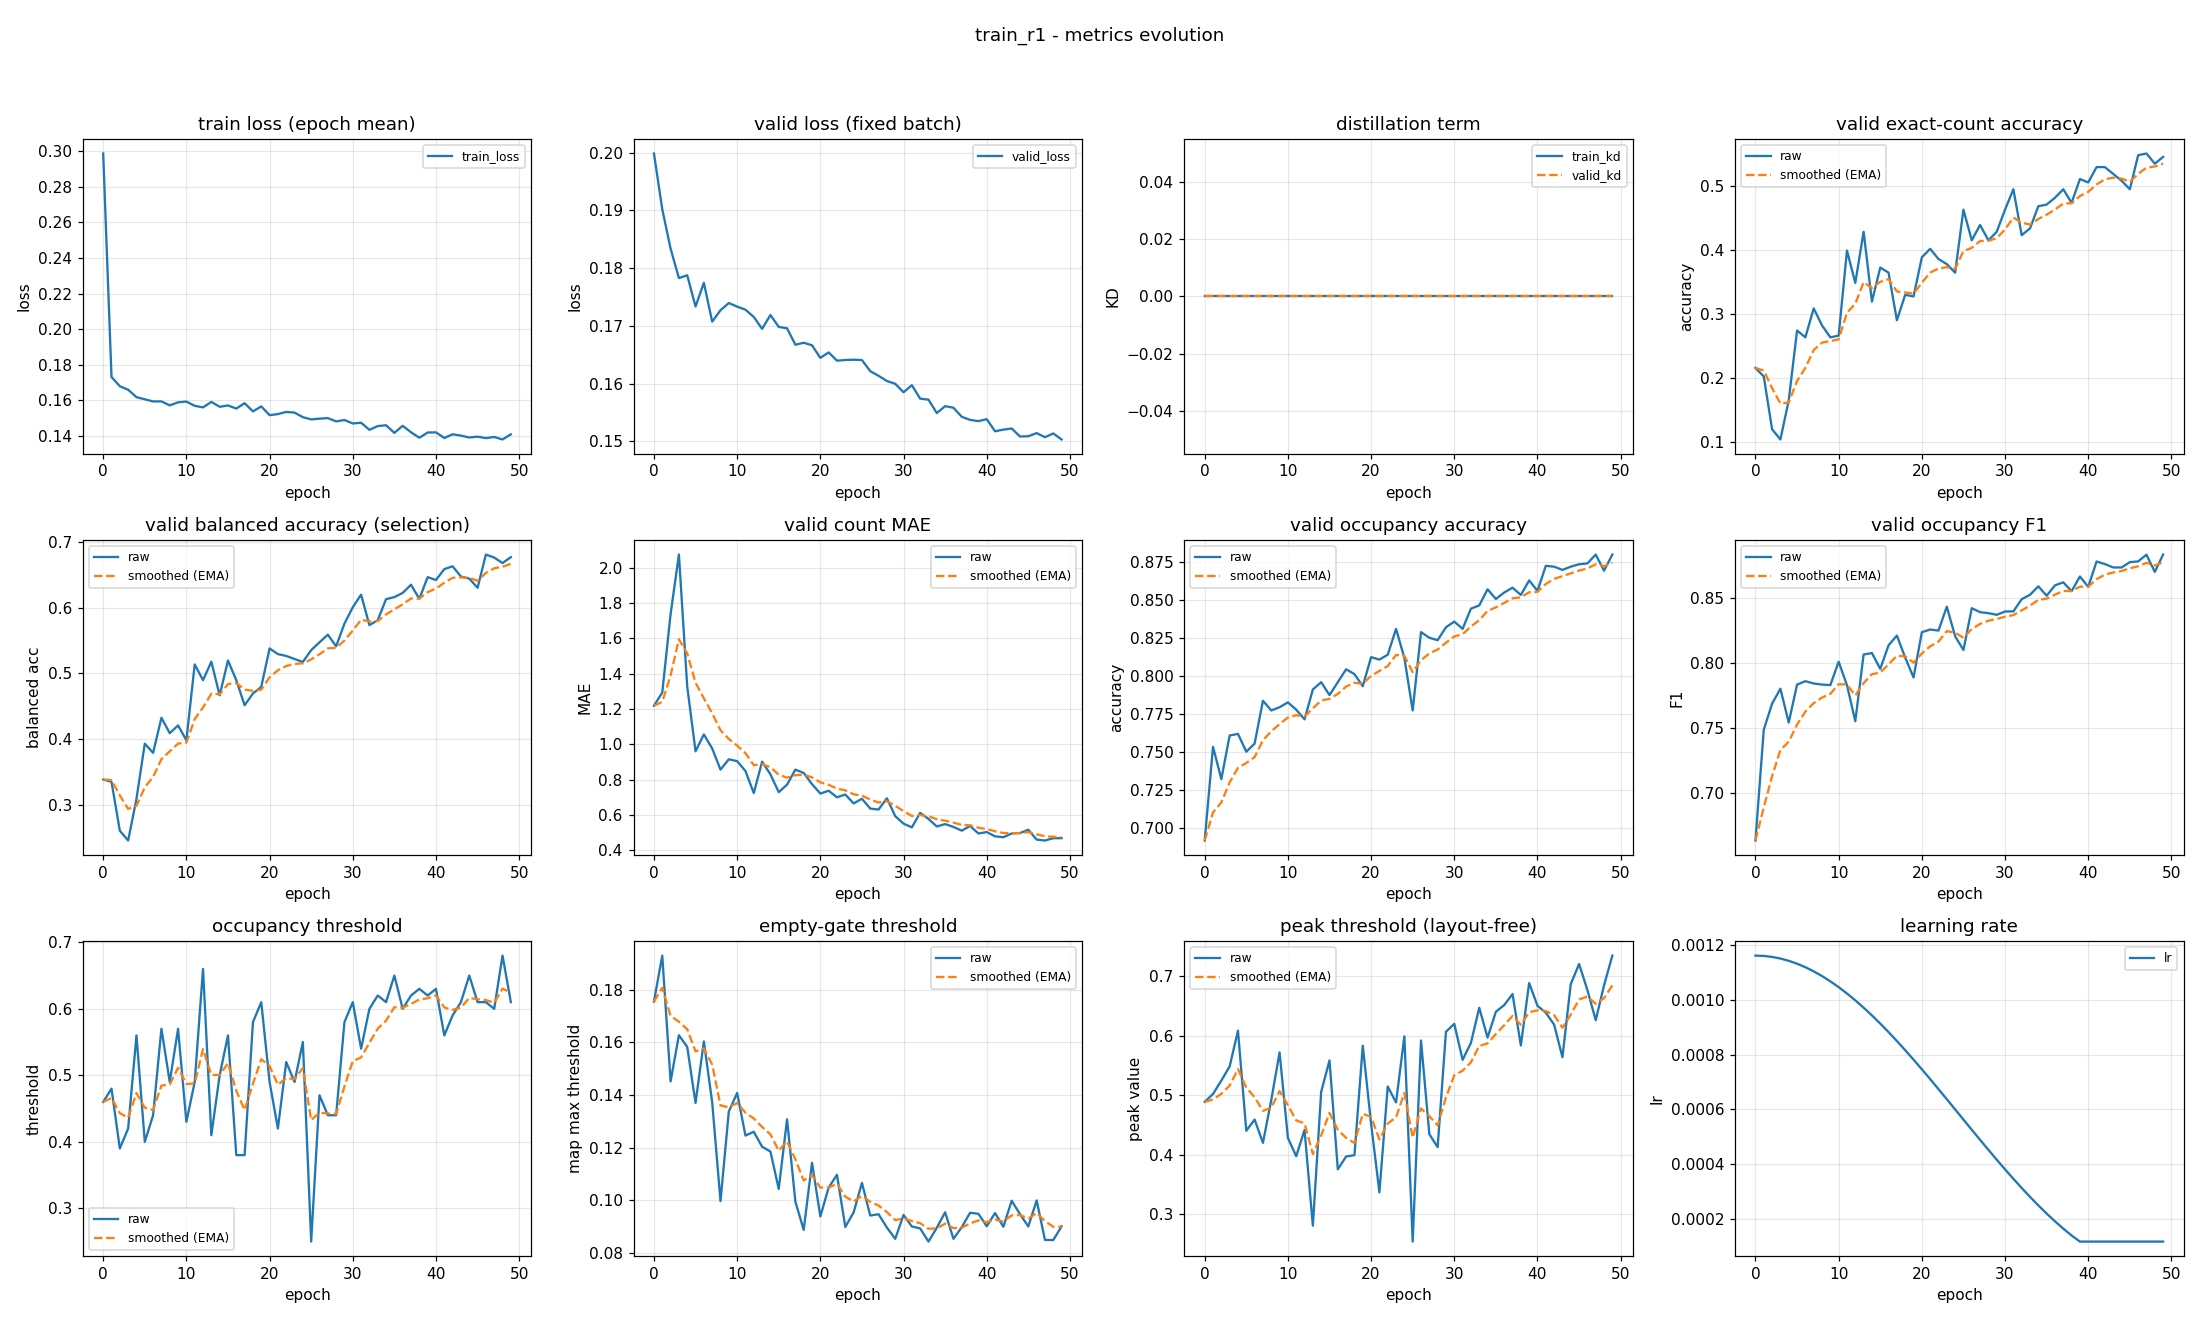

Data behind this chart, as committed beside it:
epoch, train_loss, valid_loss, train_kd, valid_kd, valid_accuracy, valid_accuracy_smoothed, valid_balanced_accuracy, valid_balanced_accuracy_smoothed, valid_mae, valid_mae_smoothed, valid_occupancy_accuracy, valid_occupancy_accuracy_smoothed, valid_occupancy_f1, valid_occupancy_f1_smoothed, valid_occupancy_threshold, valid_occupancy_threshold_smoothed, valid_empty_threshold, valid_empty_threshold_smoothed, valid_peak_threshold, valid_peak_threshold_smoothed, learning_rate
0, 0.2988, 0.1999, 0.0, 0.0, 0.2154, 0.2154, 0.3383, 0.3383, 1.218, 1.218, 0.6915, 0.6915, 0.6636, 0.6636, 0.46, 0.46, 0.1754, 0.1754, 0.4891, 0.4891, 0.001163
1, 0.1731, 0.1902, 0.0, 0.0, 0.2021, 0.2114, 0.3347, 0.3372, 1.293, 1.24, 0.7532, 0.71, 0.7486, 0.6891, 0.48, 0.466, 0.1929, 0.1807, 0.5024, 0.4931, 0.001161
2, 0.1679, 0.1834, 0.0, 0.0, 0.1197, 0.1839, 0.2602, 0.3141, 1.737, 1.389, 0.7319, 0.7166, 0.7686, 0.7129, 0.39, 0.4432, 0.1451, 0.17, 0.5249, 0.5026, 0.001158
3, 0.166, 0.1783, 0.0, 0.0, 0.1037, 0.1599, 0.2453, 0.2935, 2.074, 1.595, 0.7606, 0.7298, 0.7801, 0.7331, 0.42, 0.4362, 0.1627, 0.1678, 0.5487, 0.5164, 0.001152
4, 0.1618, 0.1788, 0.0, 0.0, 0.1649, 0.1614, 0.3088, 0.2981, 1.327, 1.515, 0.7617, 0.7394, 0.7541, 0.7394, 0.56, 0.4734, 0.1582, 0.1649, 0.6088, 0.5441, 0.001144
5, 0.1606, 0.1733, 0.0, 0.0, 0.2739, 0.1951, 0.3928, 0.3265, 0.9601, 1.348, 0.75, 0.7426, 0.7832, 0.7525, 0.4, 0.4514, 0.1369, 0.1565, 0.4406, 0.5131, 0.001133
6, 0.1594, 0.1775, 0.0, 0.0, 0.2633, 0.2156, 0.3789, 0.3422, 1.056, 1.261, 0.7553, 0.7464, 0.7858, 0.7625, 0.44, 0.448, 0.1603, 0.1577, 0.4593, 0.4969, 0.00112
7, 0.1594, 0.1707, 0.0, 0.0, 0.3085, 0.2435, 0.4323, 0.3692, 0.9761, 1.175, 0.7835, 0.7575, 0.7841, 0.769, 0.57, 0.4846, 0.1373, 0.1515, 0.4202, 0.4739, 0.001105
8, 0.1572, 0.1727, 0.0, 0.0, 0.2819, 0.255, 0.4089, 0.3811, 0.8564, 1.08, 0.7771, 0.7634, 0.7832, 0.7733, 0.49, 0.4862, 0.09969, 0.136, 0.4921, 0.4794, 0.001088
9, 0.1589, 0.174, 0.0, 0.0, 0.2633, 0.2575, 0.4206, 0.393, 0.9149, 1.03, 0.7793, 0.7682, 0.7828, 0.7761, 0.57, 0.5113, 0.1337, 0.1353, 0.5723, 0.5072, 0.001069
10, 0.1593, 0.1733, 0.0, 0.0, 0.266, 0.26, 0.3981, 0.3945, 0.9043, 0.9924, 0.7824, 0.7724, 0.8008, 0.7835, 0.43, 0.4869, 0.1408, 0.1369, 0.4286, 0.4836, 0.001047
11, 0.1569, 0.1728, 0.0, 0.0, 0.3989, 0.3017, 0.5136, 0.4302, 0.8484, 0.9492, 0.7777, 0.774, 0.7827, 0.7833, 0.49, 0.4879, 0.1246, 0.1332, 0.3977, 0.4579, 0.001024
12, 0.156, 0.1715, 0.0, 0.0, 0.3484, 0.3157, 0.4896, 0.448, 0.7234, 0.8815, 0.7713, 0.7732, 0.7551, 0.7748, 0.66, 0.5395, 0.126, 0.1311, 0.4419, 0.4531, 0.0009989
13, 0.1591, 0.1695, 0.0, 0.0, 0.4282, 0.3495, 0.5178, 0.469, 0.9016, 0.8875, 0.791, 0.7785, 0.8063, 0.7843, 0.41, 0.5006, 0.1203, 0.1278, 0.281, 0.4015, 0.0009722
14, 0.1564, 0.1719, 0.0, 0.0, 0.3191, 0.3404, 0.4664, 0.4682, 0.8298, 0.8702, 0.7957, 0.7837, 0.8074, 0.7912, 0.5, 0.5005, 0.1185, 0.125, 0.5059, 0.4328, 0.0009438
15, 0.1571, 0.1698, 0.0, 0.0, 0.3723, 0.35, 0.5196, 0.4836, 0.7287, 0.8277, 0.7872, 0.7848, 0.7953, 0.7924, 0.56, 0.5183, 0.1043, 0.1188, 0.5587, 0.4706, 0.0009139
16, 0.1554, 0.1696, 0.0, 0.0, 0.3644, 0.3543, 0.4895, 0.4854, 0.7713, 0.8108, 0.7957, 0.788, 0.8134, 0.7987, 0.38, 0.4768, 0.1307, 0.1224, 0.3758, 0.4421, 0.0008827
17, 0.1584, 0.1667, 0.0, 0.0, 0.2899, 0.335, 0.4514, 0.4752, 0.8564, 0.8245, 0.8043, 0.7929, 0.8208, 0.8054, 0.38, 0.4478, 0.09948, 0.1155, 0.3973, 0.4287, 0.0008502
18, 0.1538, 0.1671, 0.0, 0.0, 0.3298, 0.3334, 0.4694, 0.4734, 0.8378, 0.8285, 0.8011, 0.7954, 0.804, 0.805, 0.58, 0.4874, 0.08876, 0.1075, 0.3995, 0.4199, 0.0008166
19, 0.1566, 0.1666, 0.0, 0.0, 0.3271, 0.3315, 0.4794, 0.4752, 0.7739, 0.8121, 0.7931, 0.7947, 0.7887, 0.8001, 0.61, 0.5242, 0.1143, 0.1095, 0.5835, 0.469, 0.0007821
20, 0.1517, 0.1645, 0.0, 0.0, 0.3883, 0.3486, 0.5379, 0.494, 0.7207, 0.7847, 0.8122, 0.7999, 0.8234, 0.8071, 0.49, 0.5139, 0.09388, 0.1048, 0.4524, 0.464, 0.0007467
21, 0.1522, 0.1654, 0.0, 0.0, 0.4016, 0.3645, 0.5293, 0.5046, 0.7367, 0.7703, 0.8106, 0.8032, 0.8255, 0.8126, 0.42, 0.4858, 0.1048, 0.1048, 0.337, 0.4259, 0.0007107
22, 0.1535, 0.164, 0.0, 0.0, 0.3856, 0.3708, 0.5265, 0.5112, 0.6995, 0.749, 0.8138, 0.8064, 0.8246, 0.8162, 0.52, 0.496, 0.1097, 0.1063, 0.5149, 0.4526, 0.0006741
23, 0.1531, 0.1641, 0.0, 0.0, 0.3777, 0.3729, 0.5219, 0.5144, 0.7154, 0.739, 0.8309, 0.8137, 0.843, 0.8243, 0.49, 0.4942, 0.08988, 0.1014, 0.4881, 0.4633, 0.0006372
24, 0.1505, 0.1641, 0.0, 0.0, 0.3644, 0.3703, 0.5173, 0.5153, 0.6649, 0.7167, 0.8117, 0.8131, 0.8203, 0.8231, 0.55, 0.511, 0.09539, 0.09957, 0.5992, 0.504, 0.0006
25, 0.1493, 0.1641, 0.0, 0.0, 0.4628, 0.3981, 0.5353, 0.5213, 0.6915, 0.7092, 0.7771, 0.8023, 0.8098, 0.8191, 0.25, 0.4327, 0.1066, 0.1017, 0.2543, 0.4291, 0.0005627
26, 0.1497, 0.1621, 0.0, 0.0, 0.4149, 0.4031, 0.5473, 0.5291, 0.6356, 0.6871, 0.8287, 0.8102, 0.8418, 0.8259, 0.47, 0.4439, 0.09422, 0.09944, 0.5923, 0.4781, 0.0005255
27, 0.15, 0.1613, 0.0, 0.0, 0.4388, 0.4138, 0.5589, 0.538, 0.6303, 0.6701, 0.825, 0.8147, 0.8388, 0.8298, 0.44, 0.4427, 0.09471, 0.09802, 0.4348, 0.4651, 0.0004885
28, 0.1481, 0.1604, 0.0, 0.0, 0.4149, 0.4141, 0.5412, 0.539, 0.6941, 0.6773, 0.8234, 0.8173, 0.838, 0.8323, 0.44, 0.4419, 0.08966, 0.09551, 0.413, 0.4495, 0.000452
29, 0.1489, 0.16, 0.0, 0.0, 0.4282, 0.4184, 0.5758, 0.55, 0.5931, 0.652, 0.8319, 0.8217, 0.8368, 0.8336, 0.58, 0.4833, 0.08537, 0.09247, 0.6069, 0.4967, 0.0004159
30, 0.147, 0.1585, 0.0, 0.0, 0.4628, 0.4317, 0.6007, 0.5652, 0.5505, 0.6216, 0.8356, 0.8259, 0.8393, 0.8353, 0.61, 0.5213, 0.09443, 0.09306, 0.6202, 0.5337, 0.0003806
31, 0.1474, 0.1597, 0.0, 0.0, 0.4947, 0.4506, 0.6199, 0.5816, 0.5293, 0.5939, 0.8309, 0.8274, 0.8394, 0.8365, 0.54, 0.5269, 0.09005, 0.09216, 0.5597, 0.5415, 0.000346
32, 0.1434, 0.1574, 0.0, 0.0, 0.4229, 0.4423, 0.5735, 0.5792, 0.6117, 0.5992, 0.8441, 0.8324, 0.8487, 0.8402, 0.6, 0.5489, 0.08932, 0.09131, 0.5882, 0.5555, 0.0003124
33, 0.1455, 0.1572, 0.0, 0.0, 0.4335, 0.4396, 0.581, 0.5797, 0.5771, 0.5926, 0.8463, 0.8366, 0.8522, 0.8438, 0.62, 0.5702, 0.08432, 0.08921, 0.6473, 0.5831, 0.00028
34, 0.146, 0.1549, 0.0, 0.0, 0.4681, 0.4482, 0.613, 0.5897, 0.5346, 0.5752, 0.8569, 0.8427, 0.8586, 0.8482, 0.61, 0.5821, 0.08958, 0.08932, 0.5971, 0.5873, 0.0002487
35, 0.1417, 0.1561, 0.0, 0.0, 0.4707, 0.4549, 0.6161, 0.5976, 0.5479, 0.567, 0.8505, 0.845, 0.8514, 0.8492, 0.65, 0.6025, 0.09545, 0.09116, 0.6406, 0.6033, 0.0002189
36, 0.1457, 0.1558, 0.0, 0.0, 0.4814, 0.4629, 0.6226, 0.6051, 0.5319, 0.5565, 0.8548, 0.848, 0.8594, 0.8522, 0.6, 0.6017, 0.08538, 0.08943, 0.6517, 0.6178, 0.0001905
37, 0.142, 0.1542, 0.0, 0.0, 0.4947, 0.4724, 0.635, 0.6141, 0.5106, 0.5427, 0.858, 0.851, 0.8617, 0.8551, 0.62, 0.6072, 0.08979, 0.08954, 0.6703, 0.6335, 0.0001637
38, 0.139, 0.1537, 0.0, 0.0, 0.4734, 0.4727, 0.6135, 0.6139, 0.5372, 0.5411, 0.8532, 0.8516, 0.8549, 0.855, 0.63, 0.6141, 0.09528, 0.09126, 0.5839, 0.6186, 0.0001387
39, 0.1419, 0.1535, 0.0, 0.0, 0.5106, 0.4841, 0.6465, 0.6237, 0.4947, 0.5272, 0.8628, 0.855, 0.8662, 0.8584, 0.62, 0.6158, 0.09487, 0.09234, 0.6888, 0.6397, 0.0001163
40, 0.142, 0.1538, 0.0, 0.0, 0.5053, 0.4905, 0.6422, 0.6292, 0.5027, 0.5198, 0.8559, 0.8552, 0.8582, 0.8583, 0.63, 0.6201, 0.09015, 0.09168, 0.6504, 0.6429, 0.0001163
41, 0.1388, 0.1517, 0.0, 0.0, 0.5293, 0.5021, 0.6588, 0.6381, 0.4787, 0.5075, 0.8723, 0.8604, 0.8777, 0.8641, 0.56, 0.6021, 0.09516, 0.09273, 0.639, 0.6417, 0.0001163
42, 0.1409, 0.152, 0.0, 0.0, 0.5293, 0.5102, 0.6631, 0.6456, 0.4734, 0.4973, 0.8718, 0.8638, 0.8757, 0.8676, 0.59, 0.5984, 0.08995, 0.09189, 0.6189, 0.6349, 0.0001163
43, 0.1401, 0.1522, 0.0, 0.0, 0.5186, 0.5128, 0.6475, 0.6462, 0.4947, 0.4965, 0.8697, 0.8656, 0.8731, 0.8693, 0.61, 0.6019, 0.09984, 0.09428, 0.5642, 0.6137, 0.0001163
44, 0.1391, 0.1508, 0.0, 0.0, 0.508, 0.5113, 0.6444, 0.6456, 0.4973, 0.4967, 0.8718, 0.8674, 0.8731, 0.8704, 0.65, 0.6163, 0.09472, 0.09441, 0.687, 0.6357, 0.0001163
45, 0.1396, 0.1509, 0.0, 0.0, 0.4947, 0.5063, 0.6303, 0.641, 0.516, 0.5025, 0.8734, 0.8692, 0.8772, 0.8724, 0.61, 0.6144, 0.09007, 0.09311, 0.7208, 0.6612, 0.0001163
46, 0.1388, 0.1514, 0.0, 0.0, 0.5479, 0.5188, 0.681, 0.653, 0.4601, 0.4898, 0.8739, 0.8706, 0.8778, 0.874, 0.61, 0.6131, 0.09995, 0.09516, 0.677, 0.666, 0.0001163
47, 0.1394, 0.1507, 0.0, 0.0, 0.5505, 0.5283, 0.6764, 0.66, 0.4548, 0.4793, 0.8798, 0.8734, 0.8829, 0.8767, 0.6, 0.6092, 0.08496, 0.0921, 0.6263, 0.6541, 0.0001163
48, 0.138, 0.1514, 0.0, 0.0, 0.5346, 0.5302, 0.668, 0.6624, 0.4681, 0.4759, 0.8691, 0.8721, 0.8697, 0.8746, 0.68, 0.6304, 0.0849, 0.08994, 0.6849, 0.6633, 0.0001163
49, 0.1409, 0.1503, 0.0, 0.0, 0.5452, 0.5347, 0.677, 0.6668, 0.4681, 0.4736, 0.8798, 0.8744, 0.883, 0.8771, 0.61, 0.6243, 0.09011, 0.08999, 0.7349, 0.6848, 0.0001163
